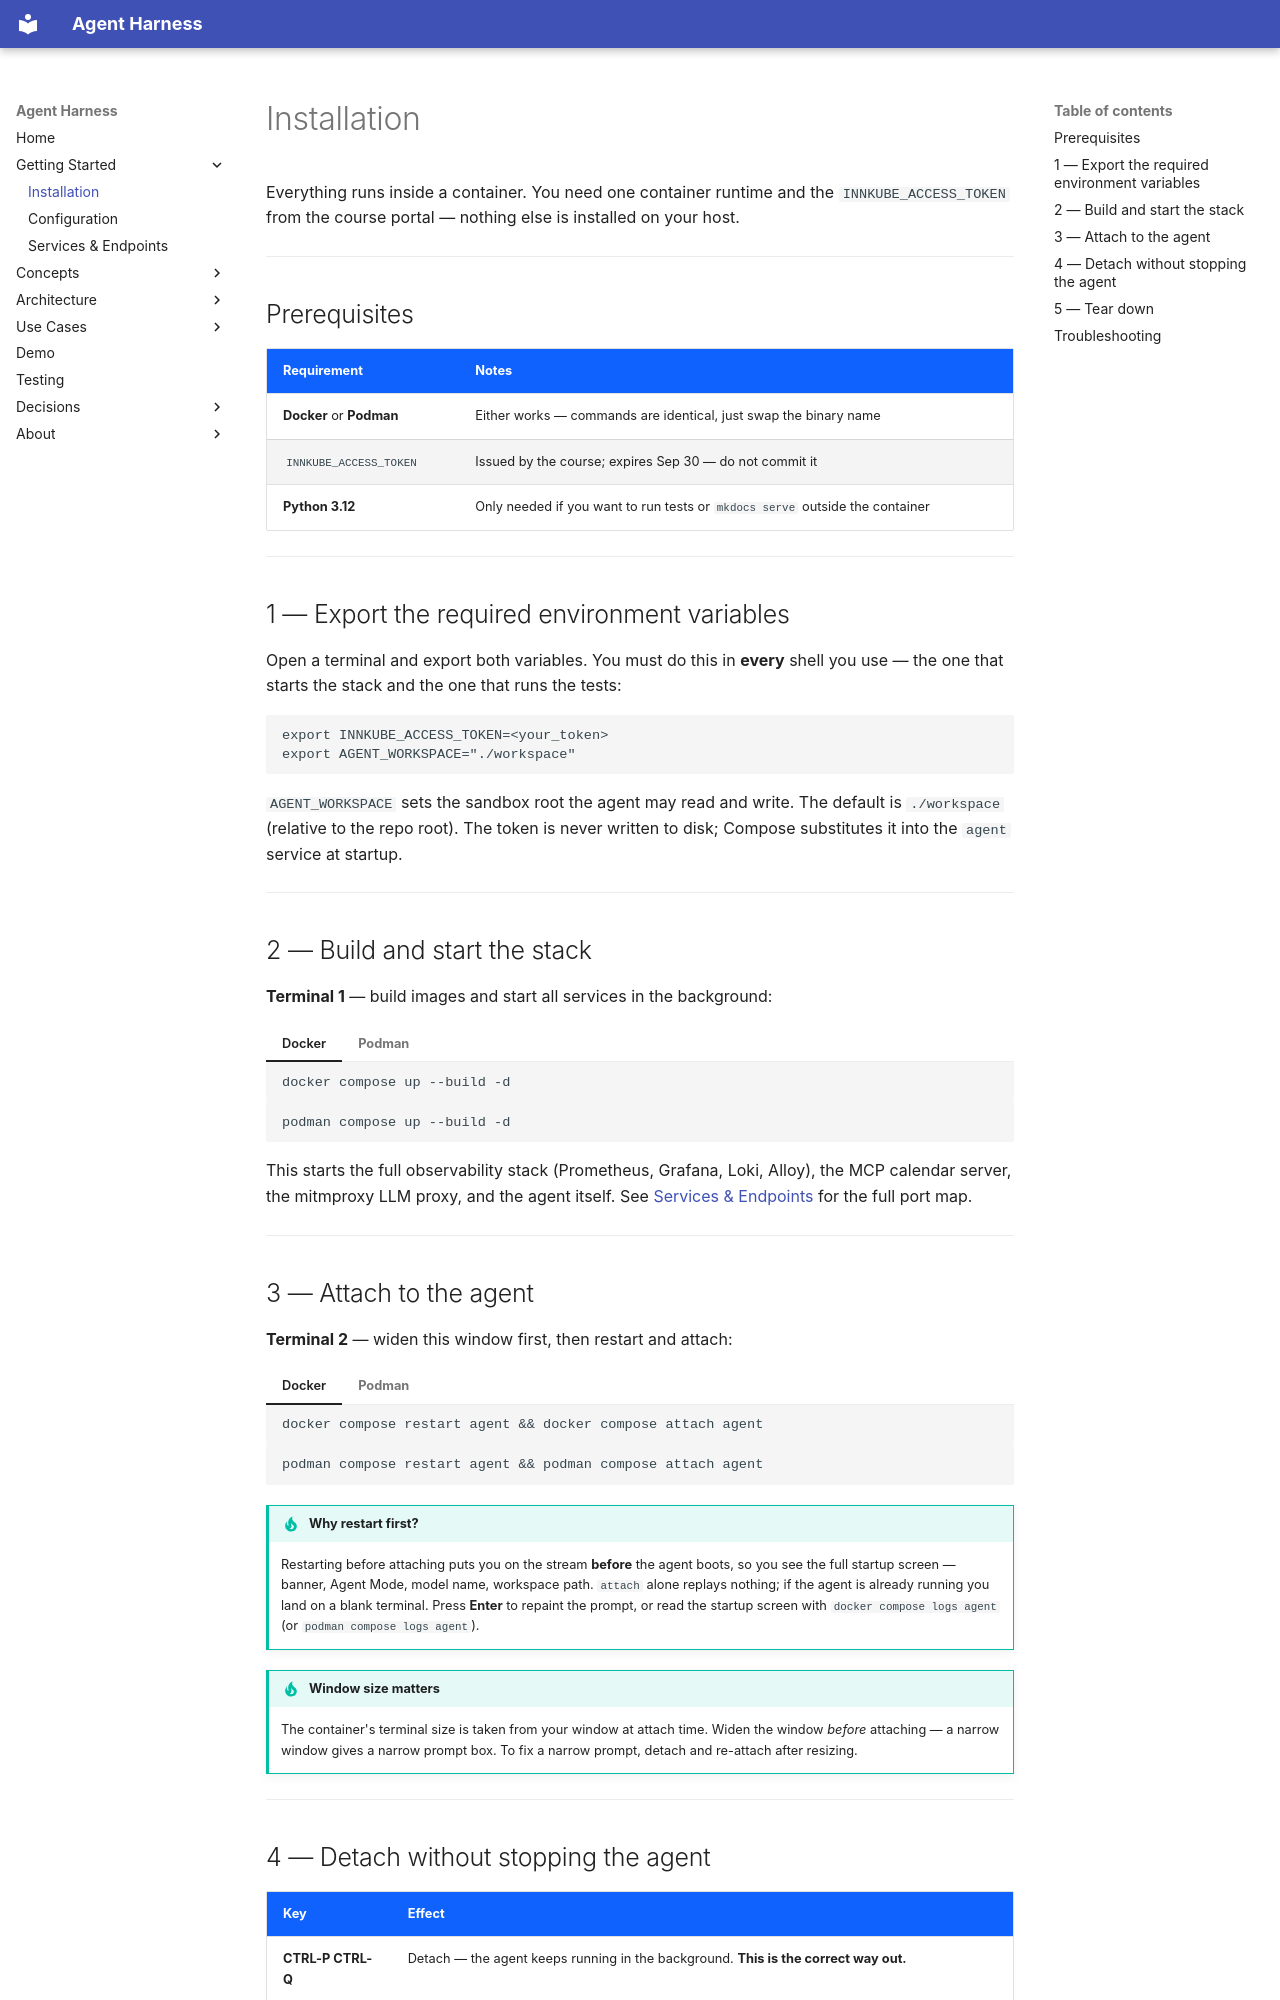

repository: AYOUNS/Nikola-Agentic-System-Harness · page: getting-started/installation/index.html · generator: mkdocs

# Installation

Everything runs inside a container. You need one container runtime and the `INNKUBE_ACCESS_TOKEN`
from the course portal — nothing else is installed on your host.

---

## Prerequisites

| Requirement | Notes |
|---|---|
| **Docker** or **Podman** | Either works — commands are identical, just swap the binary name |
| `INNKUBE_ACCESS_TOKEN` | Issued by the course; expires Sep 30 — do not commit it |
| **Python 3.12** | Only needed if you want to run tests or `mkdocs serve` outside the container |

---

## 1 — Export the required environment variables

Open a terminal and export both variables. You must do this in **every** shell you use —
the one that starts the stack and the one that runs the tests:

```bash
export INNKUBE_ACCESS_TOKEN=<your_token>
export AGENT_WORKSPACE="./workspace"
```

`AGENT_WORKSPACE` sets the sandbox root the agent may read and write. The default is
`./workspace` (relative to the repo root). The token is never written to disk; Compose
substitutes it into the `agent` service at startup.

---

## 2 — Build and start the stack

**Terminal 1** — build images and start all services in the background:

=== "Docker"

    ```bash
    docker compose up --build -d
    ```

=== "Podman"

    ```bash
    podman compose up --build -d
    ```

This starts the full observability stack (Prometheus, Grafana, Loki, Alloy), the MCP calendar
server, the mitmproxy LLM proxy, and the agent itself. See
[Services & Endpoints](services.md) for the full port map.

---

## 3 — Attach to the agent

**Terminal 2** — widen this window first, then restart and attach:

=== "Docker"

    ```bash
    docker compose restart agent && docker compose attach agent
    ```

=== "Podman"

    ```bash
    podman compose restart agent && podman compose attach agent
    ```

!!! tip "Why restart first?"
    Restarting before attaching puts you on the stream **before** the agent boots, so you see
    the full startup screen — banner, Agent Mode, model name, workspace path. `attach` alone
    replays nothing; if the agent is already running you land on a blank terminal. Press
    **Enter** to repaint the prompt, or read the startup screen with
    `docker compose logs agent` (or `podman compose logs agent`).

!!! tip "Window size matters"
    The container's terminal size is taken from your window at attach time. Widen the window
    *before* attaching — a narrow window gives a narrow prompt box. To fix a narrow prompt,
    detach and re-attach after resizing.

---
